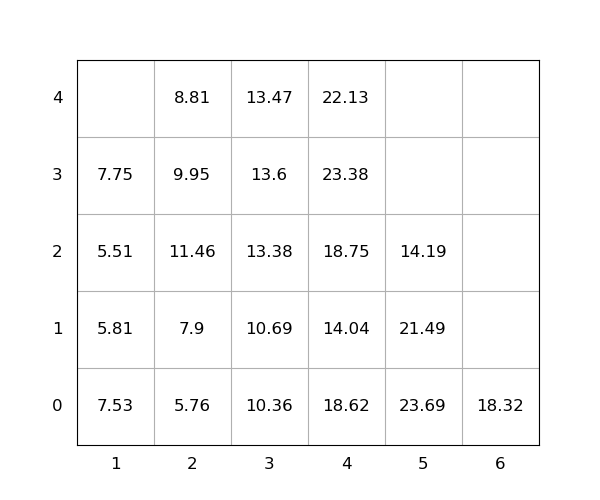

Source data for this figure (header and first rows):
idx, loc_x, loc_y, loc_z, weight, group, score, seq, reloc, size(ft)
1, 2, 0, 0, 5.76, 0, 5.76, 1, 0, 20
2, 3, 0, 0, 10.36, 0, 10.36, 2, 0, 20
3, 4, 0, 0, 18.62, 0, 18.62, 3, 1.0, 20
4, 3, 0, 1, 10.69, 0, 10.69, 4, 0, 20
5, 3, 0, 2, 13.38, 0, 13.38, 5, 1.0, 20
6, 2, 0, 1, 7.9, 0, 7.9, 6, 0, 20
7, 1, 0, 0, 7.53, 0, 7.53, 7, 1.0, 20
8, 3, 0, 3, 13.6, 0, 13.6, 8, 1.0, 20
9, 4, 0, 1, 14.04, 0, 14.04, 9, 1.0, 20
10, 5, 0, 0, 23.69, 0, 23.69, 10, 1.0, 20
11, 2, 0, 2, 11.46, 0, 11.46, 11, 1.0, 20
12, 4, 0, 2, 18.75, 0, 18.75, 12, 1.0, 20
13, 1, 0, 1, 5.81, 0, 5.81, 13, 1.0, 20
14, 2, 0, 3, 9.95, 0, 9.95, 14, 1.0, 20
15, 1, 0, 2, 5.51, 0, 5.51, 15, 1.0, 20
16, 2, 0, 4, 8.81, 0, 8.81, 16, 1.0, 20
17, 4, 0, 3, 23.38, 0, 23.38, 17, 1.0, 20
18, 5, 0, 1, 21.49, 0, 21.49, 18, 1.0, 20
19, 5, 0, 2, 14.19, 0, 14.19, 19, 1.0, 20
20, 4, 0, 4, 22.13, 0, 22.13, 20, 1.0, 20
21, 3, 0, 4, 13.47, 0, 13.47, 21, 1.0, 20
22, 6, 0, 0, 18.32, 0, 18.32, 22, 0, 20
23, 1, 0, 3, 7.75, 0, 7.75, 23, 1.0, 20
